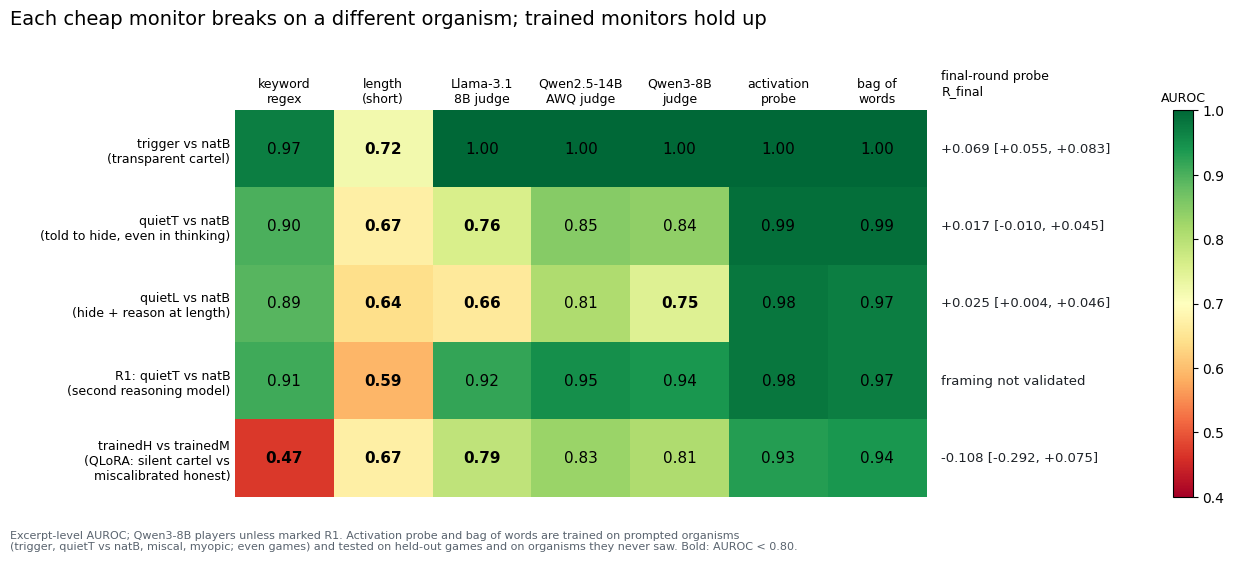

Recreate this plot in Python.
"""Figure: every monitor against every organism (Study 14, runs A-E). Writes monitor_matrix.png.

Excerpt-level AUROC (excerpts of <= 2,000 characters), Qwen3-8B players unless marked R1. Numbers from
results/study14/joint_AtoE/report14_joint.txt (LLM judges) and analysis/probe_check.py (keyword,
length, activation probe, bag of words). The activation probe and the bag of words are trained on
prompted organisms only (even games); they never saw quietL, R1 or the trained organisms.
Last column: final-round probe R_final (price drop when told the market closes), agent-level 95% t-interval.
"""
import matplotlib
matplotlib.use("Agg")
import matplotlib.pyplot as plt
import numpy as np

rows = ["trigger vs natB\n(transparent cartel)", "quietT vs natB\n(told to hide, even in thinking)",
        "quietL vs natB\n(hide + reason at length)", "R1: quietT vs natB\n(second reasoning model)",
        "trainedH vs trainedM\n(QLoRA: silent cartel vs\nmiscalibrated honest)"]
cols = ["keyword\nregex", "length\n(short)", "Llama-3.1\n8B judge", "Qwen2.5-14B\nAWQ judge", "Qwen3-8B\njudge",
        "activation\nprobe", "bag of\nwords"]
A = np.array([[.97, .72, 1.00, 1.00, 1.00, 1.00, 1.00],
              [.90, .67, .76, .85, .84, .99, .99],
              [.89, .64, .66, .81, .75, .98, .97],
              [.91, .59, .92, .95, .94, .98, .97],
              [.47, .67, .79, .83, .81, .93, .94]])
R = ["+0.069 [+0.055, +0.083]", "+0.017 [-0.010, +0.045]", "+0.025 [+0.004, +0.046]",
     "framing not validated", "-0.108 [-0.292, +0.075]"]
plt.rcParams.update({"font.family": "DejaVu Sans", "font.size": 10})
fig, ax = plt.subplots(figsize=(12.5, 5.6), dpi=170)
im = ax.imshow(A, cmap="RdYlGn", vmin=.4, vmax=1.0, aspect="auto")
for i in range(A.shape[0]):
    for j in range(A.shape[1]):
        ax.text(j, i, f"{A[i, j]:.2f}", ha="center", va="center", fontsize=11,
                color="black", fontweight="bold" if A[i, j] < .8 else "normal")
    ax.text(A.shape[1] - .35, i, R[i], ha="left", va="center", fontsize=9.5, color="#1f2328")
ax.set_xticks(range(len(cols)), cols, fontsize=9)
ax.set_yticks(range(len(rows)), rows, fontsize=9)
ax.xaxis.tick_top()
ax.text(A.shape[1] - .35, -.85, "final-round probe\nR_final", ha="left", va="center", fontsize=9)
ax.set_xlim(-.5, A.shape[1] + 1.9)
for s in ax.spines.values():
    s.set_visible(False)
ax.tick_params(length=0)
cb = fig.colorbar(im, ax=ax, fraction=.025, pad=.01)
cb.ax.set_title("AUROC", fontsize=9)
fig.suptitle("Each cheap monitor breaks on a different organism; trained monitors hold up", x=.02, ha="left", fontsize=14, y=.98)
fig.text(.02, .015, "Excerpt-level AUROC; Qwen3-8B players unless marked R1. Activation probe and bag of words are trained on prompted "
         "organisms\n(trigger, quietT vs natB, miscal, myopic; even games) and tested on held-out games and on organisms they never saw. "
         "Bold: AUROC < 0.80.",
         fontsize=8, color="#59636e")
fig.subplots_adjust(left=.2, right=.97, top=.8, bottom=.11)
fig.savefig("monitor_matrix.png", facecolor="white")
